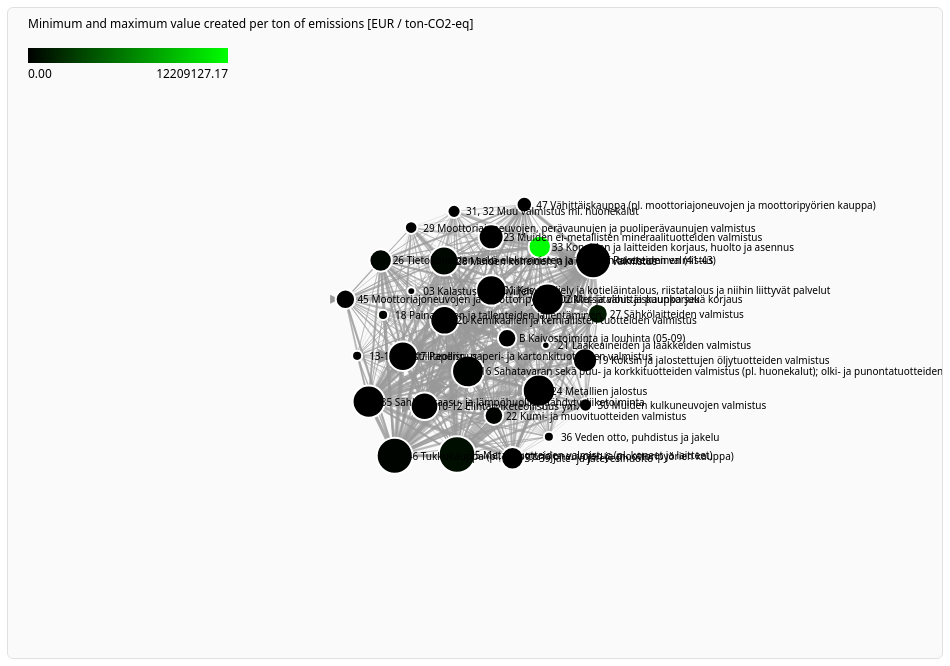
D3 v7 page, settled after 480 driven frames (8 s of simulated time); the page loaded 2 data file(s).


        
        // Variables to hold our data
        let sectors = [];
        let transactions = [];
        
        // Set up the visualization
        const width = document.getElementById('network-graph').clientWidth;
        const height = document.getElementById('network-graph').clientHeight;

        const svg = d3.select('#network-graph')
            .html('') // Clear loading message
            .append('svg')
            .attr('width', width)
            .attr('height', height);

        // Define arrow marker for directed edges (smaller size)
        svg.append('defs').selectAll('marker')
            .data(['arrow'])
            .enter().append('marker')
            .attr('id', d => d)
            .attr('viewBox', '0 -3 6 6')  // Reduced viewBox
            .attr('refX', 10)              // Reduced reference point
            .attr('refY', 0)
            .attr('markerWidth', 1.5)       // Smaller width
            .attr('markerHeight', 1.5)      // Smaller height
            .attr('orient', 'auto')
            .append('path')
            .attr('d', 'M0,-3L6,0L0,3')   // Smaller path
            .attr('fill', '#999');

        const tooltip = d3.select('body')
            .append('div')
            .attr('class', 'tooltip')
            .style('opacity', 0);

        // Create the force simulation with less movement
        const simulation = d3.forceSimulation()
            .force('link', d3.forceLink().id(d => d.id).distance(150).strength(0.5))
            .force('charge', d3.forceManyBody().strength(-800))
            .force('center', d3.forceCenter(width / 2, height / 2))
            .force('collide', d3.forceCollide().radius(d => Math.sqrt(d.value) * 0.2 + 15).iterations(5))
            .alphaDecay(0.05); // Slower decay for less movement

        // Load the data
        Promise.all([
            d3.json('sectors.json'),
            d3.json('transactions.json')
        ]).then(function(data) {
            sectors = data[0];
            transactions = data[1];
            
            // Initialize the visualization
            initVisualization();
        }).catch(function(error) {
            console.error('Error loading data:', error);
            d3.select('#network-graph')
                .html('<div class="loading">Error loading data. Please check if sectors.json and transactions.json are available.</div>');
        });
        

        function initVisualization() {
            const emissionsValues = Array.isArray(sectors)
                ? sectors
                    .map(d => Number(d.value_created_per_emissions))
                    .filter(v => Number.isFinite(v))
                : [];

            const minEmissions = emissionsValues.length ? d3.min(emissionsValues) : 0;
            const maxEmissions = emissionsValues.length ? d3.max(emissionsValues) : 1;

            const colorScale = d3.scaleLinear()
                .domain([minEmissions, maxEmissions])
                .range(['#000000', '#00ff00']); // Black to green

            // Draw the network with directed arrows
            const gradient = svg.append('defs')
                .append('linearGradient')
                .attr('id', 'legend-gradient')
                .attr('x1', '0%')
                .attr('x2', '100%');

            gradient.append('stop').attr('offset', '0%').attr('stop-color', '#000000');
            gradient.append('stop').attr('offset', '100%').attr('stop-color', '#00ff00');
        
            // Draw a rectangle as legend bar
            svg.append('rect')
            .attr('x', 20)
            .attr('y', 40)
            .attr('width', 200)
            .attr('height', 15)
            .style('fill', 'url(#legend-gradient)');

            svg.append('text')
            .attr('x', 20)
            .attr('y', 70)
            .text(() => {
                const v = Number(minEmissions);
                return Number.isFinite(v) ? v.toFixed(2) : 'N/A';
            })
            .style('font-size', '12px');

            svg.append('text')
            .attr('x', 220)
            .attr('y', 70)
            .text(() => {
                const v = Number(maxEmissions);
                return Number.isFinite(v) ? v.toFixed(2) : 'N/A';
            })
            .style('font-size', '12px')
            .style('text-anchor', 'end');
            
            svg.append('text')
            .attr('x', 20)
            .attr('y', 20)
            .text("Minimum and maximum value created per ton of emissions [EUR / ton-CO2-eq]")
            .style('font-size', '12px')
            .style('text-anchor', 'start');

            let link = svg.append('g')
                .attr('class', 'links')
                .selectAll('line')
                .data(transactions)
                .enter()
                .append('line')
                .attr('class', 'link')
                .attr('stroke-width', d => Math.sqrt(d.value) * 0.2)
                .attr('stroke', '#999')
                .attr('stroke-opacity', 0.6)
                .attr('marker-end', 'url(#arrow)') // Add arrow marker
                .on('mouseover', showLinkTooltip)
                .on('mouseout', hideTooltip);

            // Add labels to links (initially hidden)
            let linkLabels = svg.append('g')
                .attr('class', 'link-labels')
                .selectAll('text')
                .data(transactions)
                .enter()
                .append('text')
                .attr('class', 'link-label')
                .attr('dy', -5)
                .style('opacity', 0)
                .text(d => d.value.toLocaleString() + 'M €'); // Show transaction value

            let node = svg.append('g')
                .attr('class', 'nodes')
                .selectAll('circle')
                .data(sectors)
                .enter()
                .append('circle')
                .attr('class', 'node')
                .attr('r', d => Math.sqrt(d.value) * 0.2 + 2)
                // .attr('fill', d => colorScale(d.group))
                .attr('fill', d => d.value_created_per_emissions != null ? colorScale(d.value_created_per_emissions) : '#cccccc')
                .call(d3.drag()
                    .on('start', dragStarted)
                    .on('drag', dragged)
                    .on('end', dragEnded))
                .on('mouseover', showTooltip)
                .on('mouseout', hideTooltip)
                .on('click', showSectorDetails);

            // Add labels to nodes
            const text = svg.append('g')
                .attr('class', 'labels')
                .selectAll('text')
                .data(sectors)
                .enter()
                .append('text')
                .text(d => d.name)
                .attr('font-size', 10)
                .attr('dx', 12)
                .attr('dy', 4);

            simulation.nodes(sectors).on('tick', ticked);
            simulation.force('link').links(transactions);

            // Stop the simulation after initial layout to reduce movement
            setTimeout(() => {
                simulation.alphaTarget(0);
                simulation.velocityDecay(0.8); // Higher decay to reduce movement
            }, 1000);

            function ticked() {
                // Update link positions
                link
                    .attr('x1', d => d.source.x)
                    .attr('y1', d => d.source.y)
                    .attr('x2', d => d.target.x)
                    .attr('y2', d => d.target.y);

                // Update link label positions
                linkLabels
                    .attr('x', d => (d.source.x + d.target.x) / 2)
                    .attr('y', d => (d.source.y + d.target.y) / 2);

                // Update node positions
                node
                    .attr('cx', d => d.x)
                    .attr('cy', d => d.y);

                // Update text positions
                text
                    .attr('x', d => d.x)
                    .attr('y', d => d.y);
            }

            function dragStarted(event, d) {
                // Only restart simulation if it's not already running
                if (!event.active) simulation.alphaTarget(0.1).restart();
                d.fx = d.x;
                d.fy = d.y;
            }

            function dragged(event, d) {
                d.fx = event.x;
                d.fy = event.y;
            }

            function dragEnded(event, d) {
                // Keep the node where the user dropped it
                if (!event.active) simulation.alphaTarget(0);
                // Don't set fx and fy to null - this keeps the node in place
            }

            // function showTooltip(event, d) {
            //     tooltip
            //         .style('opacity', 1)
            //         .html(`
            //             <h3>${d.name}</h3>
            //             <p><span class="value">Group:</span> ${d.group.charAt(0).toUpperCase() + d.group.slice(1)}</p>
            //             <p><span class="value">Economic value:</span> ${d.value.toLocaleString()} million €</p>
            //         `)
            //         .style('left', (event.pageX + 10) + 'px')
            //         .style('top', (event.pageY - 28) + 'px');
            // }

            function showTooltip(event, d) {
                let emissionsHtml = '';
                if (d.emissions !== undefined && d.emissions !== 0) {
                    emissionsHtml = `<p><span class="value">Emissions:</span> ${d.emissions.toLocaleString()} tons CO2</p>`;
                }
                if (d['relative_emissions'] !== undefined) {
                    emissionsHtml += `<p><span class="value">Relative emissions:</span> ${d['relative_emissions'].toFixed(2)}%</p>`;
                }
                if (d['value_created_per_emissions'] !== undefined) {
                    emissionsHtml += `<p><span class="value">Value created per emissions:</span> ${d['value_created_per_emissions'].toFixed(2)} EUR/ton CO2-eq</p>`;
                }
                
                tooltip
                    .style('opacity', 1)
                    .html(`
                        <h3>${d.name}</h3>
                        <p><span class="value">Group:</span> ${d.group.charAt(0).toUpperCase() + d.group.slice(1)}</p>
                        <p><span class="value">Economic value:</span> ${d.value.toLocaleString()} million €</p>
                        ${emissionsHtml}
                    `)
                    .style('left', (event.pageX + 10) + 'px')
                    .style('top', (event.pageY - 28) + 'px');
            }

            ///

            function showLinkTooltip(event, d) {
                const sourceSector = typeof d.source === 'object' ? d.source : sectors.find(s => s.id === d.source);
                const targetSector = typeof d.target === 'object' ? d.target : sectors.find(s => s.id === d.target);
                
                tooltip
                    .style('opacity', 1)
                    .html(`
                        <h3>Economic Flow</h3>
                        <p><span class="value">From:</span> ${sourceSector.name}</p>
                        <p><span class="value">To:</span> ${targetSector.name}</p>
                        <p><span class="value">Value:</span> ${d.value.toLocaleString()} million €</p>
                    `)
                    .style('left', (event.pageX + 10) + 'px')
                    .style('top', (event.pageY - 28) + 'px');
                    
                // Highlight this link and show its value
                d3.select(event.target)
                    .attr('stroke-width', Math.sqrt(d.value) * 0.2 + 1)
                    .attr('stroke', '#e74c3c');
                    
                // Show the label for this link
                linkLabels.filter(ld => ld === d)
                    .style('opacity', 1);
            }

            function hideTooltip() {
                tooltip.style('opacity', 0);
                
                // Reset all links to default style
                link
                    .attr('stroke-width', d => Math.sqrt(d.value) * 0.2)
                    .attr('stroke', '#999');
                    
                // Hide all link labels
                linkLabels.style('opacity', 0);
            }

            function showSectorDetails(event, d) {
                const details = d3.select('#sector-details');
                
                // Find transactions where this sector is involved
                const relatedTransactions = transactions.filter(t => 
                    t.source === d.id || t.target === d.id
                );
                
                let html = `<h3>${d.name}</h3>`;
                html += `<p>This sector represents <strong>${d.value.toLocaleString()} million €</strong> of Finland's economy.</p>`;
                
                if (d.emissions) {
                    html += `<p><strong>Emissions:</strong> ${d.emissions.toLocaleString()} tons</p>`;
                }
                
                if (d.relative_emissions) {
                    html += `<p><strong>Relative emissions:</strong> ${d.relative_emissions}%</p>`;
                }
                
                html += `<h4>Economic Relationships:</h4>`;
                html += `<div style="display: flex; gap: 30px; flex-wrap: wrap;">`;
                
                // Add inputs (sectors that supply to this sector)
                const inputs = relatedTransactions.filter(t => t.target === d.id);
                if (inputs.length > 0) {
                    html += `<div><strong>Inputs from (paying to this sector):</strong>`;
                    html += `<ul>`;
                    inputs.forEach(t => {
                        const sourceSector = sectors.find(s => s.id === t.source);
                        html += `<li>${sourceSector.name}: ${t.value.toLocaleString()} million €</li>`;
                    });
                    html += `</ul></div>`;
                }
                
                // Add outputs (sectors that this sector supplies to)
                const outputs = relatedTransactions.filter(t => t.source === d.id);
                if (outputs.length > 0) {
                    html += `<div><strong>Outputs to (receiving from this sector):</strong>`;
                    html += `<ul>`;
                    outputs.forEach(t => {
                        const targetSector = sectors.find(s => s.id === t.target);
                        html += `<li>${targetSector.name}: ${t.value.toLocaleString()} million €</li>`;
                    });
                    html += `</ul></div>`;
                }
                
                html += `</div>`;
                
                details.html(html);
            }

            // Add event listeners for controls
            document.getElementById('sector-filter').addEventListener('change', function() {
                const filterValue = this.value;
                
                node.style('opacity', d => {
                    return filterValue === 'all' ? 1 : d.group === filterValue ? 1 : 0.1;
                });
                
                link.style('opacity', d => {
                    return filterValue === 'all' ? 0.6 : 
                        (d.source.group === filterValue || d.target.group === filterValue) ? 0.6 : 0.1;
                });
                
                text.style('opacity', d => {
                    return filterValue === 'all' ? 1 : d.group === filterValue ? 1 : 0.1;
                });
            });

            document.getElementById('flow-threshold').addEventListener('input', function() {
                const threshold = this.value;
                document.getElementById('threshold-value').textContent = threshold + '%';
                
                // Calculate threshold value based on max transaction value
                const maxTransaction = d3.max(transactions, d => d.value);
                const thresholdValue = maxTransaction * threshold / 100;
                
                link.style('opacity', d => d.value >= thresholdValue ? 0.6 : 0.1);
            });

            document.getElementById('reset-view').addEventListener('click', function() {
                simulation.alphaTarget(0.3).restart();
                
                // Reset all nodes positions
                sectors.forEach(node => {
                    node.fx = null;
                    node.fy = null;
                });
                
                // Reset filters
                document.getElementById('sector-filter').value = 'all';
                document.getElementById('flow-threshold').value = 10;
                document.getElementById('threshold-value').textContent = '10%';
                
                node.style('opacity', 1);
                link.style('opacity', 0.6);
                text.style('opacity', 1);
                
                // Clear sector details
                d3.select('#sector-details').html('');
                
                // Stop the simulation after reset
                setTimeout(() => {
                    simulation.alphaTarget(0);
                }, 1000);
            });
        }
    

### data: sectors.json
[
 {
  "id": "01 Kasvinviljely ja kotieläintalous, rii…",
  "name": "01 Kasvinviljely ja kotieläintalous, rii…",
  "group": "primary",
  "value": 4311.0,
  "emissions": 7077075.0,
  "relative_emissions": 21.05,
  "value_created_per_emissions": 609.1
 },
 {
  "id": "02 Metsätalous ja puunkorjuu",
  "name": "02 Metsätalous ja puunkorjuu",
  "group": "primary",
  "value": 4931.0,
  "emissions": 364577.0,
  "relative_emissions": 1.084,
  "value_created_per_emissions": 13526.0
 },
 {
  "id": "03 Kalastus ja vesiviljely",
  "name": "03 Kalastus ja vesiviljely",
  "group": "primary",
  "value": 97.2,
  "emissions": 101039.0,
  "relative_emissions": 0.3006,
  "value_created_per_emissions": 962.0
 },
 {
  "id": "B Kaivostoiminta ja louhinta (05-09)",
  "name": "B Kaivostoiminta ja louhinta (05-09)",
  "group": "service",
  "value": 1325.0,
  "emissions": 449460.0,
  "relative_emissions": 1.337,
  "value_created_per_emissions": 2948.0
 },
 {
  "id": "10-12 Elintarviketeollisuus ym.",
  "name": "10-12 Elintarviketeollisuus ym.",
  "group": "manufacturing",
  "value": 3504.0,
  "emissions": 156421.0,
  "relative_emissions": 0.4653,
  "value_created_per_emissions": 22399.0
 },
 {
  "id": "13-15 Tekstiiliteollisuus",
  "name": "13-15 Tekstiiliteollisuus",
  "group": "manufacturing",
  "value": 231.8,
  "emissions": 0,
  "relative_emissions": 0,
  "value_created_per_emissions": 0
 },
 {
  "id": "16 Sahatavaran sekä puu- ja korkkituotte…",
  "name": "16 Sahatavaran sekä puu- ja korkkituotte…",
  "group": "manufacturing",
  "value": 4862.0,
  "emissions": 48122.0,
  "relative_emissions": 0.1431,
  "value_created_per_emissions": 101044.0
 },
 {
  "id": "17 Paperin, paperi- ja kartonkituotteide…",
  "name": "17 Paperin, paperi- ja kartonkituotteide…",
  "group": "manufacturing",
  "value": 4029.0,
  "emissions": 2038308.0,
  "relative_emissions": 6.063,
  "value_created_per_emissions": 1977.0
 },
 "... 22 more items"
]

### data: transactions.json
[
 {
  "source": "01 Kasvinviljely ja kotieläintalous, rii…",
  "target": "01 Kasvinviljely ja kotieläintalous, rii…",
  "value": 1134.0
 },
 {
  "source": "01 Kasvinviljely ja kotieläintalous, rii…",
  "target": "02 Metsätalous ja puunkorjuu",
  "value": 91.27
 },
 {
  "source": "01 Kasvinviljely ja kotieläintalous, rii…",
  "target": "03 Kalastus ja vesiviljely",
  "value": 0.0
 },
 {
  "source": "01 Kasvinviljely ja kotieläintalous, rii…",
  "target": "B Kaivostoiminta ja louhinta (05-09)",
  "value": 0.0
 },
 {
  "source": "01 Kasvinviljely ja kotieläintalous, rii…",
  "target": "10-12 Elintarviketeollisuus ym.",
  "value": 3058.0
 },
 {
  "source": "01 Kasvinviljely ja kotieläintalous, rii…",
  "target": "13-15 Tekstiiliteollisuus",
  "value": 1.723
 },
 {
  "source": "01 Kasvinviljely ja kotieläintalous, rii…",
  "target": "16 Sahatavaran sekä puu- ja korkkituotte…",
  "value": 2.96
 },
 {
  "source": "01 Kasvinviljely ja kotieläintalous, rii…",
  "target": "17 Paperin, paperi- ja kartonkituotteide…",
  "value": 0.031
 },
 "... 892 more items"
]